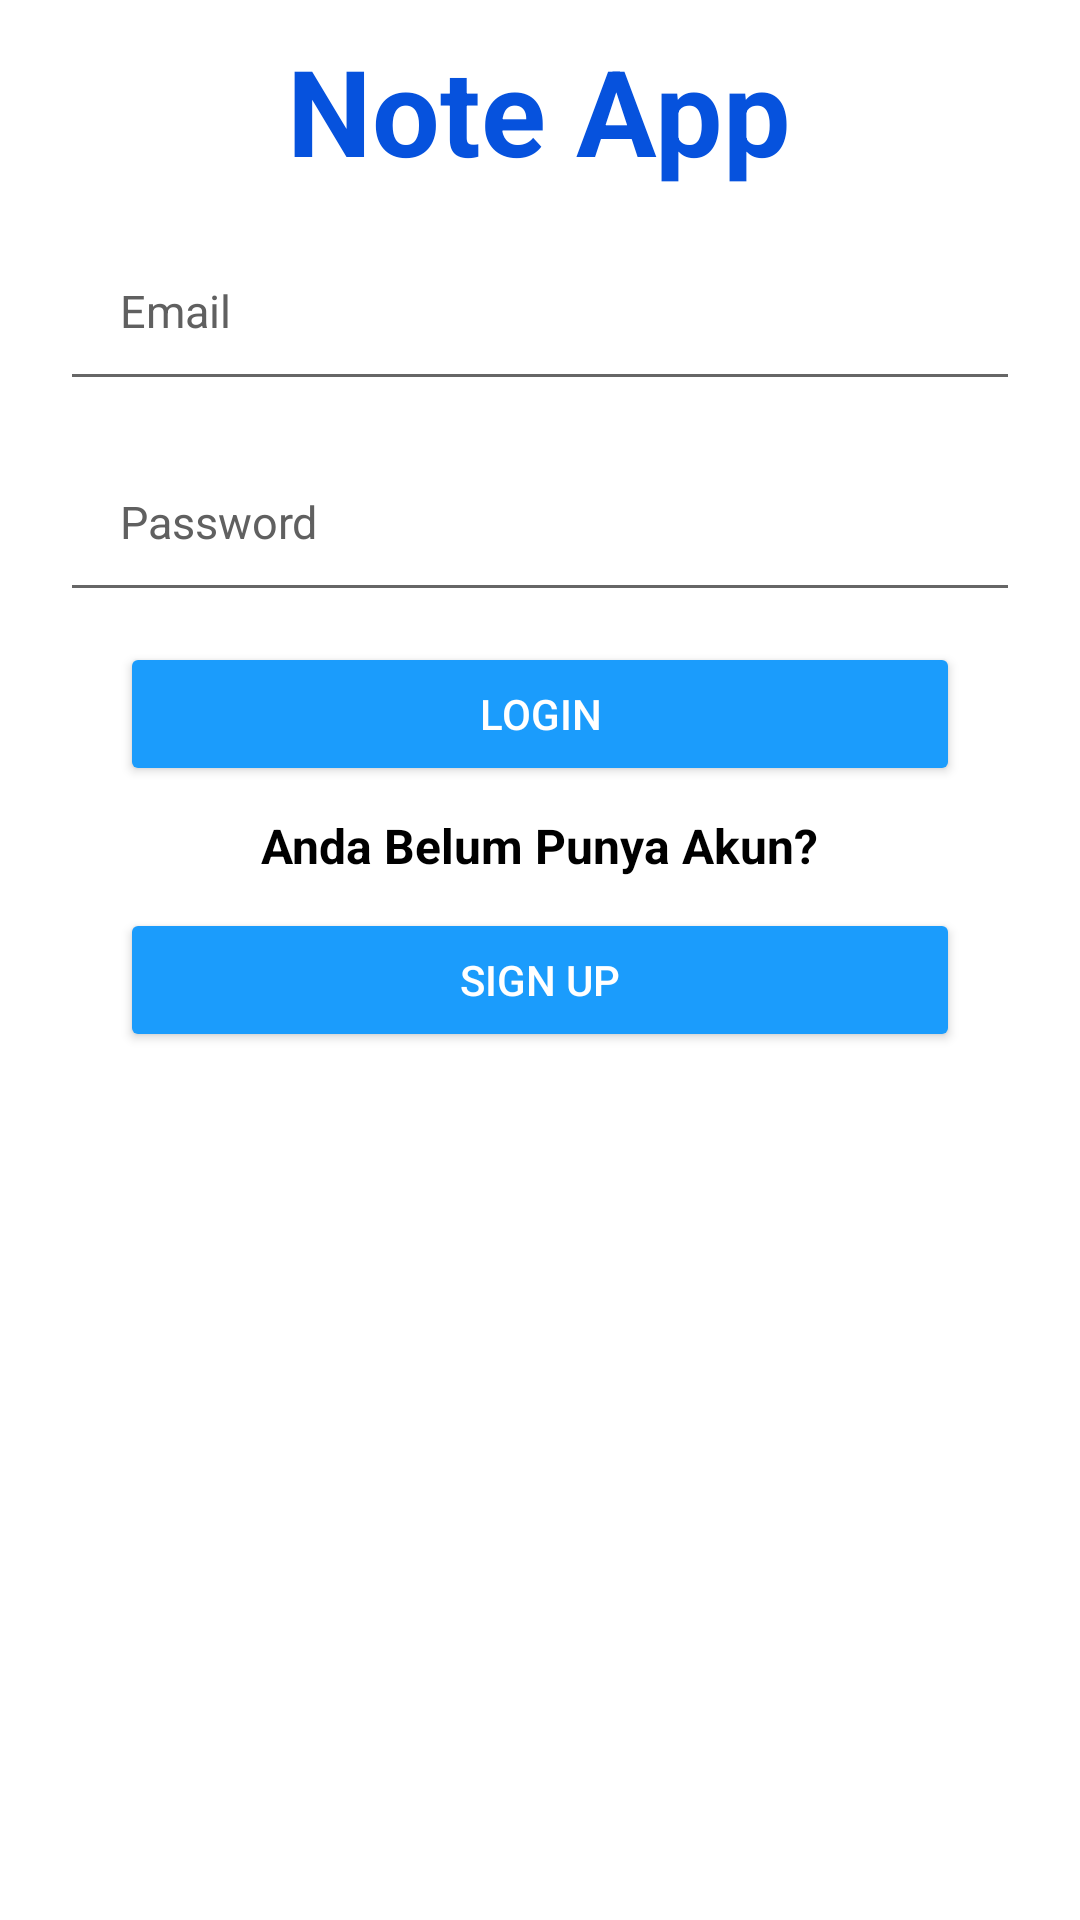

Reconstruct the res/layout file that produces this screen, plus the resources it refers to.
<!-- AndroidManifest.xml: application theme Theme.UASAKB10119039 -->
<!-- res/layout/activity_login.xml -->
<?xml version="1.0" encoding="utf-8"?>
<RelativeLayout
    xmlns:android="http://schemas.android.com/apk/res/android"
    xmlns:app="http://schemas.android.com/apk/res-auto"
    xmlns:tools="http://schemas.android.com/tools"
    android:layout_width="match_parent"
    android:layout_height="match_parent"
    android:background="#FFFF"
    tools:context=".LoginActivity">

    <LinearLayout
        android:layout_width="match_parent"
        android:layout_height="360dp"
        android:orientation="vertical">

        <TextView
            android:id="@+id/judul_note"
            android:layout_width="wrap_content"
            android:layout_height="wrap_content"
            android:text="Note App"
            android:textSize="40sp"
            android:layout_gravity="center"
            android:textColor="#0652DD"
            android:textStyle="bold"
            android:layout_marginTop="10dp"/>

        <EditText
            android:id="@+id/email"
            android:layout_width="match_parent"
            android:layout_height="wrap_content"
            android:layout_marginStart="20dp"
            android:layout_marginEnd="20dp"
            android:layout_marginTop="10dp"
            android:hint="Email"
            android:inputType="textEmailAddress"
            android:textColorHint="#606060"
            android:textSize="15sp"
            android:padding="20dp"
            android:ems="10"
            android:textColor="@color/black"/>

        <EditText
            android:id="@+id/password"
            android:layout_width="match_parent"
            android:layout_height="wrap_content"
            android:layout_marginStart="20dp"
            android:layout_marginEnd="20dp"
            android:layout_marginTop="10dp"
            android:hint="Password"
            android:inputType="textPassword"
            android:textColorHint="#606060"
            android:textSize="15sp"
            android:padding="20dp"
            android:ems="10"
            android:textColor="@color/black"/>

        <Button
            android:id="@+id/button_signin"
            android:layout_width="match_parent"
            android:layout_height="wrap_content"
            android:layout_marginLeft="40dp"
            android:layout_marginRight="40dp"
            android:text="LogIn"
            android:textColor="#FFF"
            android:layout_gravity="center"
            android:layout_marginTop="10dp"
            android:backgroundTint="#1B9CFC"/>

        <LinearLayout
            android:layout_width="match_parent"
            android:layout_height="match_parent"
            android:gravity="center"
            android:orientation="vertical">

            <TextView
                android:layout_width="wrap_content"
                android:layout_height="wrap_content"
                android:text="Anda Belum Punya Akun?"
                android:textColor="@color/black"
                android:textStyle="bold"
                android:textSize="16sp"/>

            <Button
                android:id="@+id/button_signup"
                android:layout_width="match_parent"
                android:layout_height="wrap_content"
                android:layout_marginStart="40dp"
                android:layout_marginEnd="40dp"
                android:layout_gravity="center"
                android:text="Sign Up"
                android:textColor="#FFF"
                android:layout_marginTop="10dp"
                android:backgroundTint="#1B9CFC"/>


        </LinearLayout>
    </LinearLayout>
</RelativeLayout>
<!-- resources referenced by this layout -->
<resources>
  <style name="Theme.UASAKB10119039" parent="Theme.MaterialComponents.DayNight.DarkActionBar">
          
          <item name="colorPrimary">@color/purple_500</item>
          <item name="colorPrimaryVariant">@color/purple_700</item>
          <item name="colorOnPrimary">@color/white</item>
          
          <item name="colorSecondary">@color/teal_200</item>
          <item name="colorSecondaryVariant">@color/teal_700</item>
          <item name="colorOnSecondary">@color/black</item>
          
          <item name="android:statusBarColor" tools:targetApi="l">?attr/colorPrimaryVariant</item>
          
      </style>
  <!-- not gathered from this repository: default colours our renderer supplied (Android Studio template values) -->
  <color name="purple_500">#FF6200EE</color>
  <color name="purple_700">#FF3700B3</color>
  <color name="teal_200">#FF03DAC5</color>
  <color name="teal_700">#FF018786</color>
  <color name="black">#FF000000</color>
  <color name="white">#FFFFFFFF</color>
</resources>
